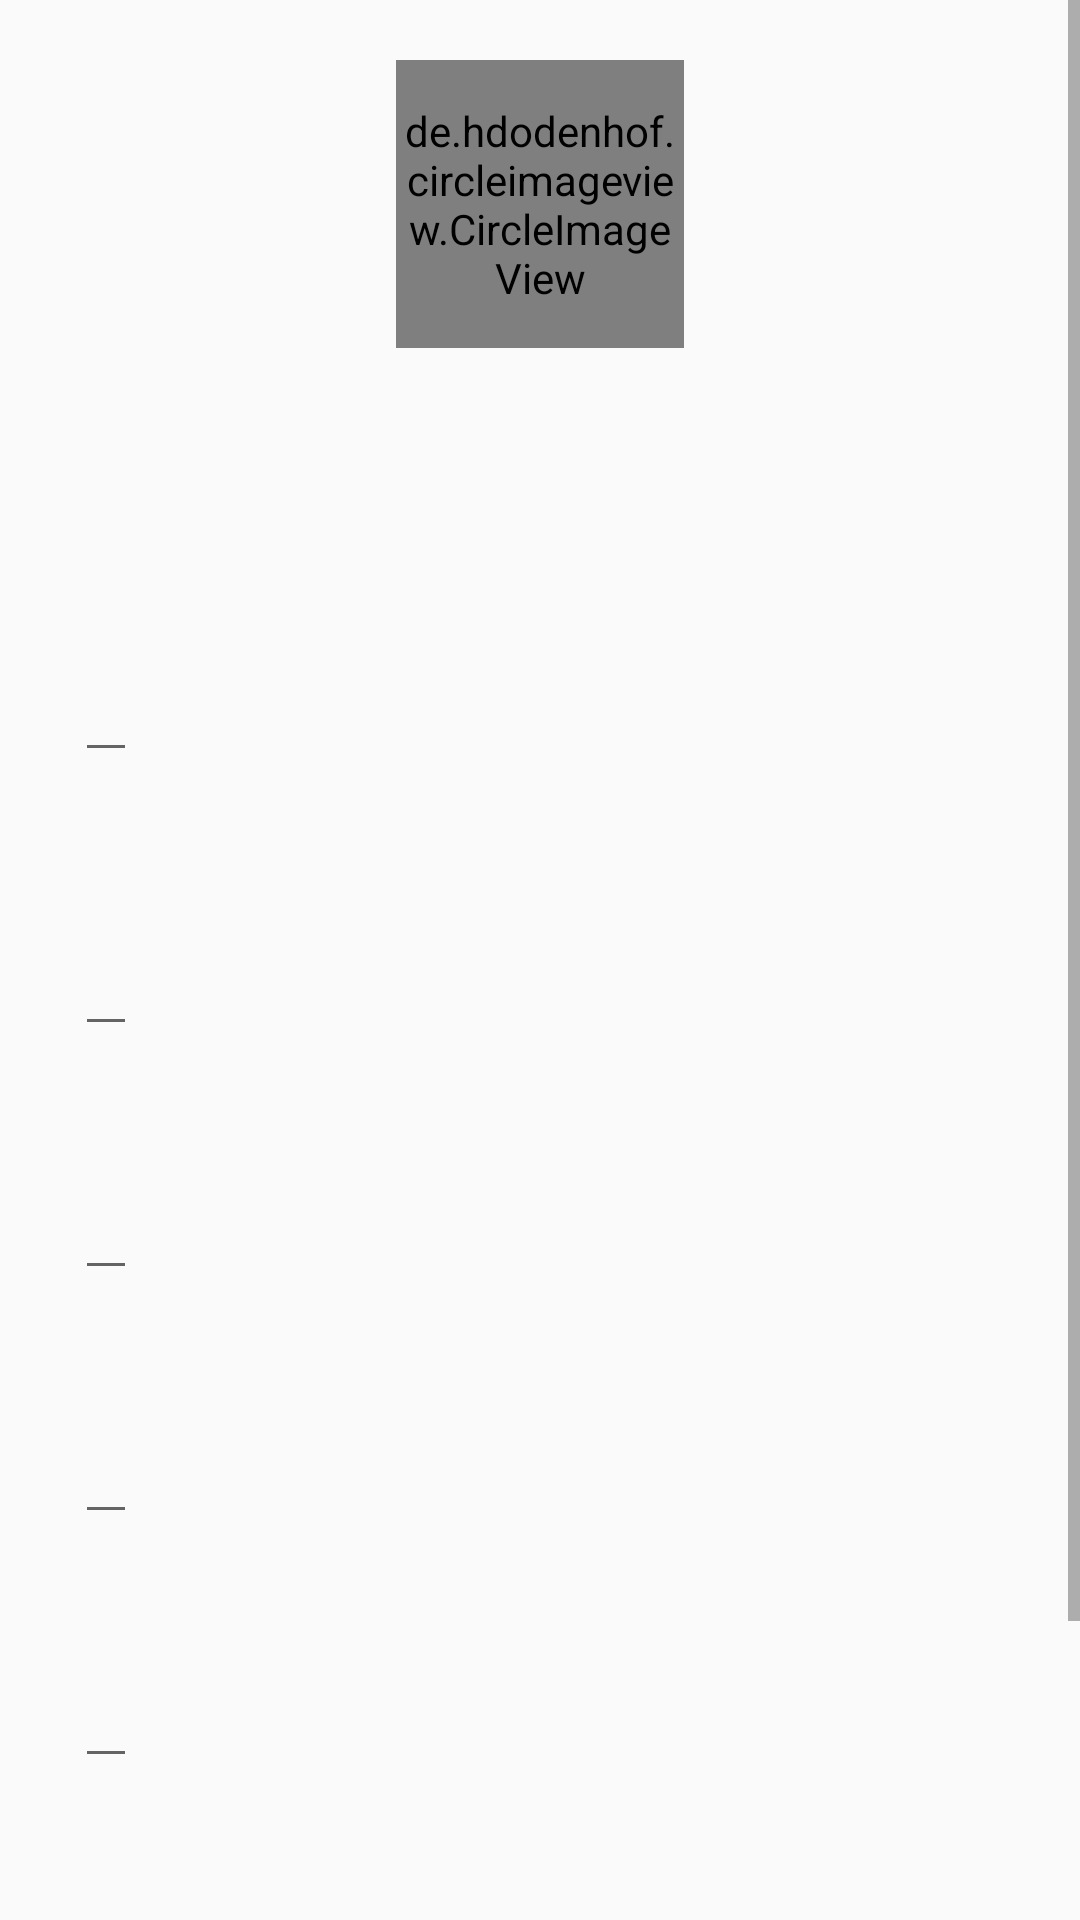

Reconstruct the res/layout file that produces this screen, plus the resources it refers to.
<!-- AndroidManifest.xml: application theme AppTheme -->
<!-- res/layout/activity_edit_profile.xml -->
<?xml version="1.0" encoding="utf-8"?>
<LinearLayout xmlns:android="http://schemas.android.com/apk/res/android"
    android:layout_width="match_parent"
    android:layout_height="match_parent"
    xmlns:tools="http://schemas.android.com/tools"
    android:orientation="vertical"
    >

    <ScrollView
        android:layout_width="match_parent"
        android:layout_height="match_parent">

        <LinearLayout
            android:layout_width="match_parent"
            android:layout_height="wrap_content"
            android:orientation="vertical"
            android:background="#05FFFFFF">

            <LinearLayout
                android:layout_width="match_parent"
                android:layout_height="wrap_content"
                android:background="@drawable/profile_info_background"
                android:layout_marginHorizontal="10dp"
                android:layout_marginTop="10dp"
                android:paddingBottom="55dp"
                android:gravity="center"
                android:orientation="vertical"
                >

                <de.hdodenhof.circleimageview.CircleImageView
                    xmlns:app="http://schemas.android.com/apk/res-auto"
                    android:id="@+id/profile_image"
                    android:layout_width="96dp"
                    android:layout_height="96dp"
                    android:src="@drawable/ic_profile"
                    android:layout_marginTop="10dp"
                    app:civ_border_width="2dp"
                    android:layout_marginBottom="10dp"
                    app:civ_border_color="#FF000000"/>

            </LinearLayout>

            <LinearLayout
                android:layout_width="match_parent"
                android:layout_height="wrap_content"
                android:background="@drawable/profile_info_background"
                android:layout_marginHorizontal="10dp"
                android:layout_marginTop="10dp"
                android:padding="15dp"
                android:gravity="start"
                >

                <EditText
                    android:id="@+id/text_first_name_edit_profile"
                    android:layout_width="wrap_content"
                    android:layout_height="wrap_content"
                    android:layout_marginTop="10dp"
                    android:textColor="#000000"
                    />

            </LinearLayout>

            <LinearLayout
                android:layout_width="match_parent"
                android:layout_height="wrap_content"
                android:background="@drawable/profile_info_background"
                android:layout_marginHorizontal="10dp"
                android:layout_marginTop="10dp"
                android:padding="15dp"
                >

                <EditText
                    android:id="@+id/text_last_name_edit_profile"
                    android:layout_width="wrap_content"
                    android:layout_height="wrap_content"
                    android:layout_marginTop="10dp"
                    android:textColor="#000000"
                    />

            </LinearLayout>

            <LinearLayout
                android:layout_width="match_parent"
                android:layout_height="wrap_content"
                android:background="@drawable/profile_info_background"
                android:layout_marginHorizontal="10dp"
                android:layout_marginTop="10dp"
                android:padding="15dp"
                >

                <EditText
                    android:id="@+id/text_username_edit_profile"
                    android:layout_width="wrap_content"
                    android:layout_height="wrap_content"
                    android:textColor="#000000"
                    />

            </LinearLayout>

            <LinearLayout
                android:layout_width="match_parent"
                android:layout_height="wrap_content"
                android:background="@drawable/profile_info_background"
                android:layout_marginHorizontal="10dp"
                android:layout_marginTop="10dp"
                android:padding="15dp"
                >

                <EditText
                    android:id="@+id/text_email_edit_profile"
                    android:layout_width="wrap_content"
                    android:layout_height="wrap_content"
                    android:textColor="#000000"
                    />

            </LinearLayout>
































            <LinearLayout
                android:layout_width="match_parent"
                android:layout_height="wrap_content"
                android:background="@drawable/profile_info_background"
                android:layout_marginHorizontal="10dp"
                android:layout_marginTop="10dp"
                android:padding="15dp"
                >

                <EditText
                    android:id="@+id/text_phone_edit_profile"
                    android:layout_width="wrap_content"
                    android:layout_height="wrap_content"
                    android:textColor="#000000"
                    />

            </LinearLayout>

            <LinearLayout
                android:layout_width="match_parent"
                android:layout_height="wrap_content"
                android:background="@drawable/profile_info_background"
                android:layout_marginHorizontal="10dp"
                android:layout_marginTop="10dp"
                android:padding="15dp"
                >

                <EditText
                    android:id="@+id/text_joined_edit_profile"
                    android:layout_width="wrap_content"
                    android:layout_height="wrap_content"
                    android:textColor="#000000"
                    />

            </LinearLayout>


            <Button
                android:id="@+id/button_update_edit_profile"
                android:layout_width="wrap_content"
                android:layout_height="wrap_content"
                android:layout_gravity="end"
                android:padding="15dp"
                android:layout_marginHorizontal="10dp"
                android:layout_marginTop="10dp"
                android:layout_marginBottom="10dp"
                android:background="@drawable/logout_button_background"
                android:textColor="#000000"
                android:text="update"
                android:textAllCaps="false"
                />

        </LinearLayout>

    </ScrollView>

</LinearLayout>
<!-- resources referenced by this layout -->
<resources>
  <!-- drawable logout_button_background (drawable-v24) -->
  <?xml version="1.0" encoding="utf-8"?>
  <shape xmlns:android="http://schemas.android.com/apk/res/android"
      android:shape="rectangle">
  
      <solid android:color="#CDFFFFFF" />
  
  
  
      <padding android:left="7dp"
          android:top="7dp"
          android:right="7dp"
          android:bottom="7dp" />
  
      <corners android:radius="50dp" />
  
  </shape>
  <style name="AppTheme" parent="Theme.AppCompat.Light.NoActionBar">
          
  
          <item name="colorAccent">#000000</item>
      </style>
</resources>
